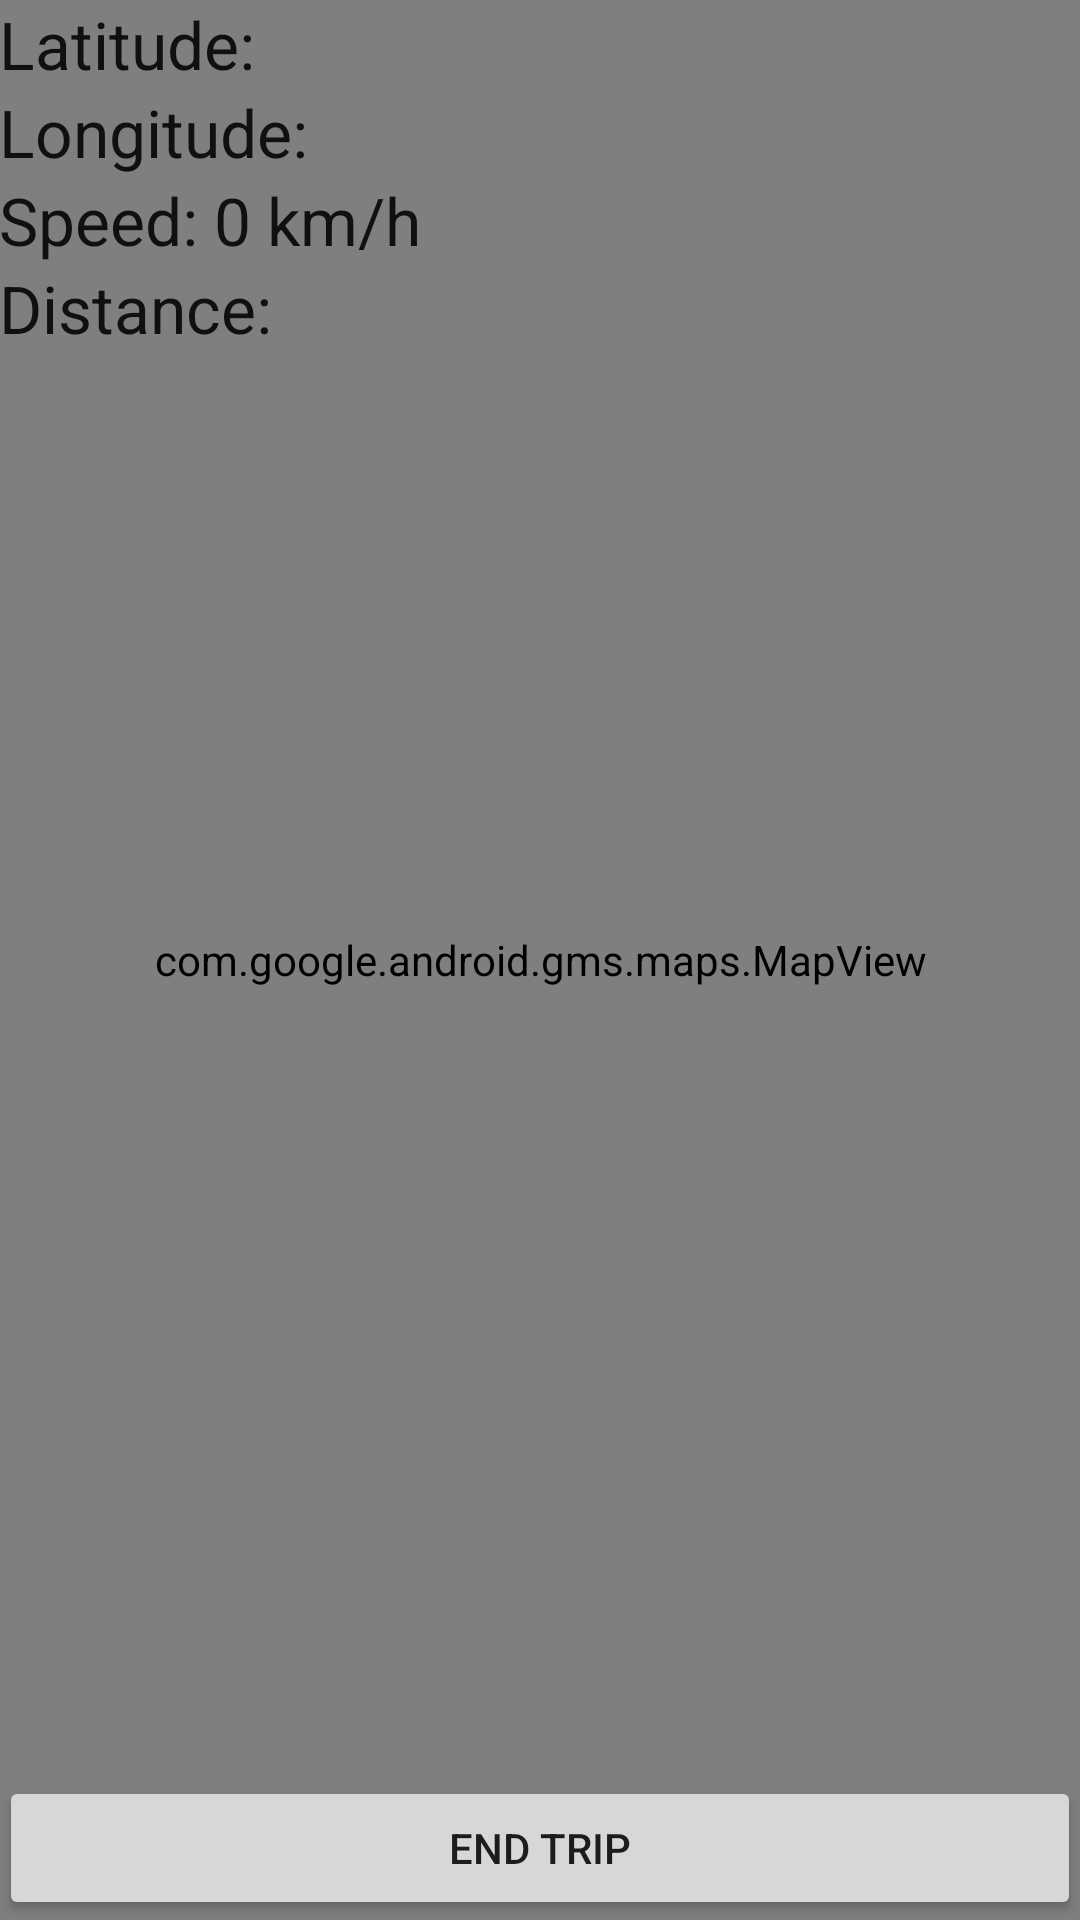

Write the Android layout XML for this screen, with the resource values it uses.
<!-- AndroidManifest.xml: application theme AppTheme -->
<!-- res/layout/content_activity_new_trip.xml -->
<?xml version="1.0" encoding="utf-8"?>
<RelativeLayout xmlns:android="http://schemas.android.com/apk/res/android"
    xmlns:tools="http://schemas.android.com/tools"
    xmlns:app="http://schemas.android.com/apk/res-auto" android:layout_width="match_parent"

    android:layout_height="match_parent" android:paddingLeft="@dimen/activity_horizontal_margin"
    android:paddingRight="@dimen/activity_horizontal_margin"
    android:paddingTop="@dimen/activity_vertical_margin"
    android:paddingBottom="@dimen/activity_vertical_margin"
    app:layout_behavior="@string/appbar_scrolling_view_behavior"
    tools:showIn="@layout/activity_activity_new_trip"
    tools:context="nz.ones.ryanj.averagespeed.Activity.ActivityNewTrip">

    <com.google.android.gms.maps.MapView android:id="@+id/map"
        android:layout_width="fill_parent"
        android:layout_height="fill_parent" />

    <Button
        android:layout_width="wrap_content"
        android:layout_height="wrap_content"
        android:text="End Trip"
        android:id="@+id/buttonEndTrip"
        android:layout_alignParentBottom="true"
        android:layout_alignParentLeft="true"
        android:layout_alignParentStart="true"
        android:layout_alignParentRight="true"
        android:layout_alignParentEnd="true" />

    <TextView
        android:layout_width="wrap_content"
        android:layout_height="wrap_content"
        android:textAppearance="?android:attr/textAppearanceLarge"
        android:text="Latitude:"
        android:id="@+id/textViewLat"
        android:layout_alignTop="@+id/map"
        android:layout_alignParentLeft="true"
        android:layout_alignParentStart="true" />

    <TextView
        android:layout_width="wrap_content"
        android:layout_height="wrap_content"
        android:textAppearance="?android:attr/textAppearanceLarge"
        android:text="Longitude: "
        android:id="@+id/textViewLong"
        android:layout_below="@+id/textViewLat"
        android:layout_alignParentLeft="true"
        android:layout_alignParentStart="true" />

    <TextView
        android:layout_width="wrap_content"
        android:layout_height="wrap_content"
        android:textAppearance="?android:attr/textAppearanceLarge"
        android:text="Speed: 0 km/h"
        android:id="@+id/textViewSpeed"
        android:layout_below="@+id/textViewLong"
        android:layout_alignParentLeft="true"
        android:layout_alignParentStart="true" />

    <TextView
        android:layout_width="wrap_content"
        android:layout_height="wrap_content"
        android:textAppearance="?android:attr/textAppearanceLarge"
        android:text="Distance:"
        android:id="@+id/textViewDistance"
        android:layout_below="@+id/textViewSpeed"
        android:layout_alignParentLeft="true"
        android:layout_alignParentStart="true" />

</RelativeLayout>
<!-- res/layout/activity_activity_new_trip.xml (included above) -->
<?xml version="1.0" encoding="utf-8"?>
<android.support.design.widget.CoordinatorLayout
    xmlns:android="http://schemas.android.com/apk/res/android"
    xmlns:app="http://schemas.android.com/apk/res-auto"
    xmlns:tools="http://schemas.android.com/tools" android:layout_width="match_parent"
    android:layout_height="match_parent" android:fitsSystemWindows="true"
    tools:context="nz.ones.ryanj.averagespeed.Activity.ActivityNewTrip">

    <android.support.design.widget.AppBarLayout android:layout_height="wrap_content"
        android:layout_width="match_parent" android:theme="@style/AppTheme.AppBarOverlay">

        <android.support.v7.widget.Toolbar android:id="@+id/toolbar"
            android:layout_width="match_parent" android:layout_height="?attr/actionBarSize"
            android:background="?attr/colorPrimary" app:popupTheme="@style/AppTheme.PopupOverlay" />

    </android.support.design.widget.AppBarLayout>

    <include layout="@layout/content_activity_new_trip" />

</android.support.design.widget.CoordinatorLayout>
<!-- resources referenced by this layout -->
<resources>
  <style name="AppTheme.AppBarOverlay" parent="ThemeOverlay.AppCompat.Dark.ActionBar" />
  <style name="AppTheme.PopupOverlay" parent="ThemeOverlay.AppCompat.Light" />
  <style name="AppTheme" parent="Theme.AppCompat.Light.DarkActionBar">
          
          <item name="colorPrimary">@color/colorPrimary</item>
          <item name="colorPrimaryDark">@android:color/primary_text_light</item>
          <item name="colorAccent">@color/colorAccent</item>
      </style>
  <color name="colorPrimary">#3F51B5</color>
  <color name="colorAccent">#002e4d</color>
</resources>
